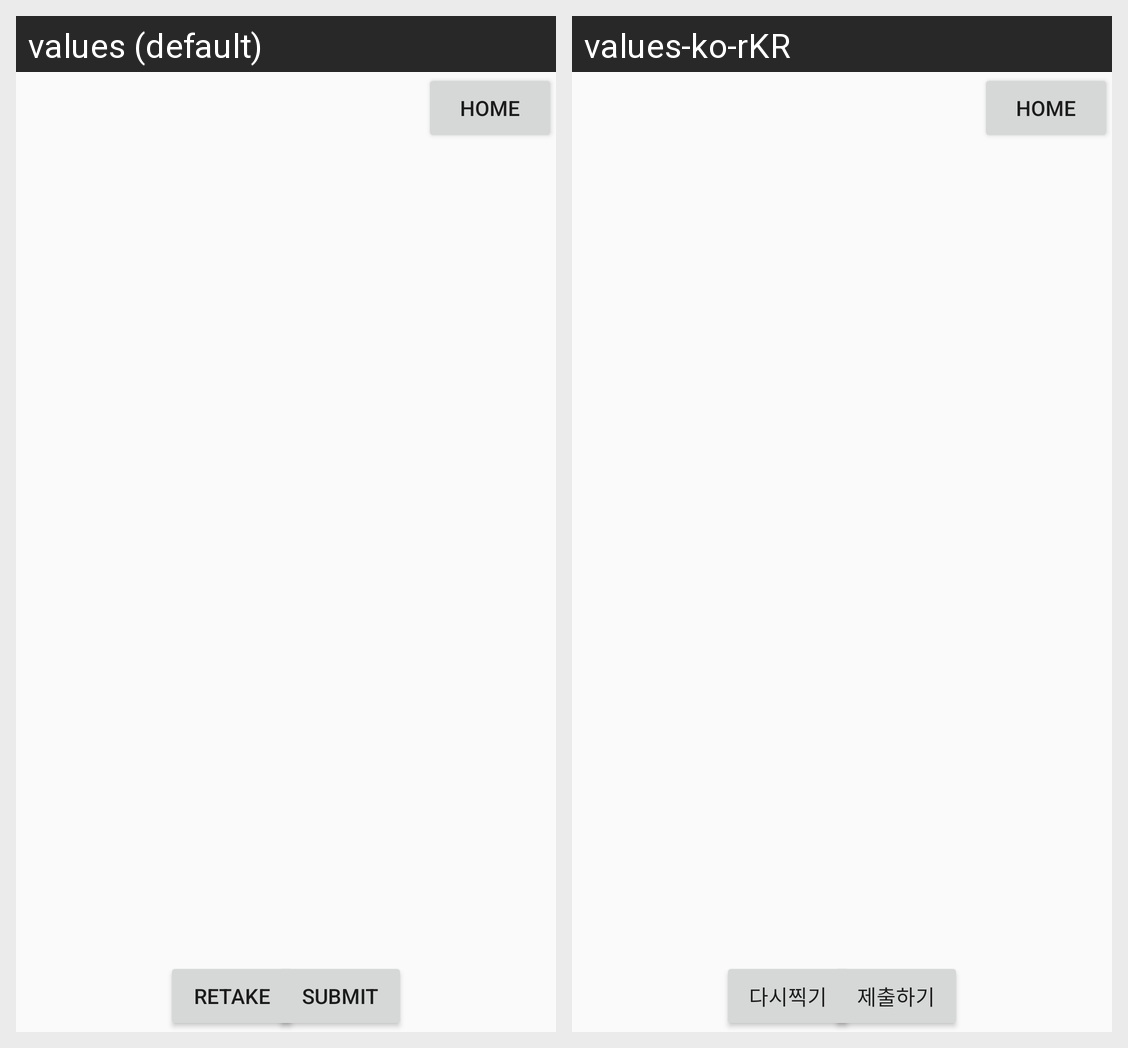

Here is an Android app screen in its default locale and in the app's own translations. Write out the translated-string differences for the strings that appear on this screen.
Android screen res/layout/fragment_camera.xml rendered under 2 locales, left to right: values (default), values-ko-rKR. Device: Nexus 5 (rendered at 1080×1920; each locale shown at half size, 540×960, under a caption strip naming it); theme Theme.RealWear.
Strings drawn on this screen, with the default value and each locale's value (text and hints the layout hard-codes, and strings that could not be matched under every locale, appear in the picture but are not listed):

button_retake
  values: retake
  values-ko-rKR: 다시찍기

button_submit
  values: submit
  values-ko-rKR: 제출하기

button_home
  values: HOME
  values-ko-rKR: HOME
